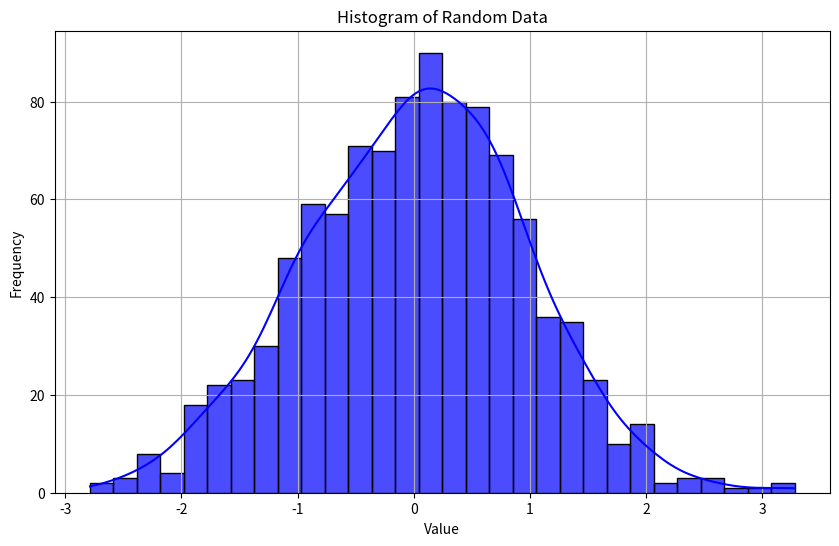

Reproduce this figure in Python.
import seaborn as sns
import matplotlib.pyplot as plt
import numpy as np

# Generate random data
data = np.random.randn(1000)

# Create a histogram
plt.figure(figsize=(10, 6))
sns.histplot(data, bins=30, kde=True, color='blue', alpha=0.7)
plt.title('Histogram of Random Data')
plt.xlabel('Value')
plt.ylabel('Frequency')
plt.grid(True)
plt.show()